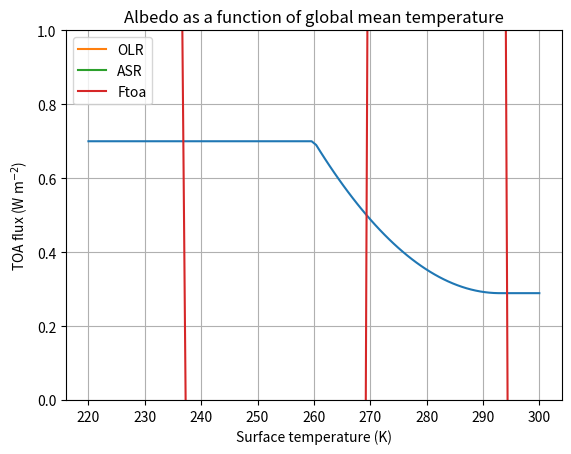

This figure's Python source:
#  Repeating code from Lecture 2
sigma = 5.67E-8  #  Stefan-Boltzmann constant in W/m2/K4
Q = 341.3  #  global mean insolation in W/m2
alpha = 101.9 / Q    #  observed planetary albedo
Te = ((1-alpha)*Q/sigma)**0.25  #  Emission temperature (definition)
Tsbar = 288.  # global mean surface temperature in K
beta = Te / Tsbar   #  Calculate value of beta from observations
lambda_0 = 4 * sigma * beta**4 * Tsbar**3

DeltaR = 4.  # Radiative forcing in W/m2
DeltaT0 = DeltaR / lambda_0
print( 'The Equilibrium Climate Sensitivity in the absence of feedback is {:.1f} K.'.format(DeltaT0))

%matplotlib inline
import numpy as np
import matplotlib.pyplot as plt

def albedo(T, alpha_o = 0.289, alpha_i = 0.7, To = 293., Ti = 260.):
    alb1 = alpha_o + (alpha_i-alpha_o)*(T-To)**2 / (Ti - To)**2
    alb2 = np.where(T>Ti, alb1, alpha_i)
    alb3 = np.where(T<To, alb2, alpha_o)
    return alb3

def ASR(T, Q=341.3):
    alpha = albedo(T)
    return Q * (1-alpha)

def OLR(T, sigma=5.67E-8, tau=0.57):
    return tau * sigma * T**4

def Ftoa(T):
    return ASR(T) - OLR(T)

T = np.linspace(220., 300., 100)

plt.plot(T, albedo(T))
plt.xlabel('Temperature (K)')
plt.ylabel('albedo')
plt.ylim(0,1)
plt.title('Albedo as a function of global mean temperature')

plt.plot(T, OLR(T), label='OLR')
plt.plot(T, ASR(T), label='ASR')
plt.plot(T, Ftoa(T), label='Ftoa')
plt.xlabel('Surface temperature (K)')
plt.ylabel('TOA flux (W m$^{-2}$)')
plt.grid()
plt.legend(loc='upper left')

# Use numerical root-finding to get the equilibria
from scipy.optimize import brentq
# brentq is a root-finding function
#  Need to give it a function and two end-points
#  It will look for a zero of the function between those end-points
Teq1 = brentq(Ftoa, 280., 300.)
Teq2 = brentq(Ftoa, 260., 280.)
Teq3 = brentq(Ftoa, 200., 260.)

print( Teq1, Teq2, Teq3)

